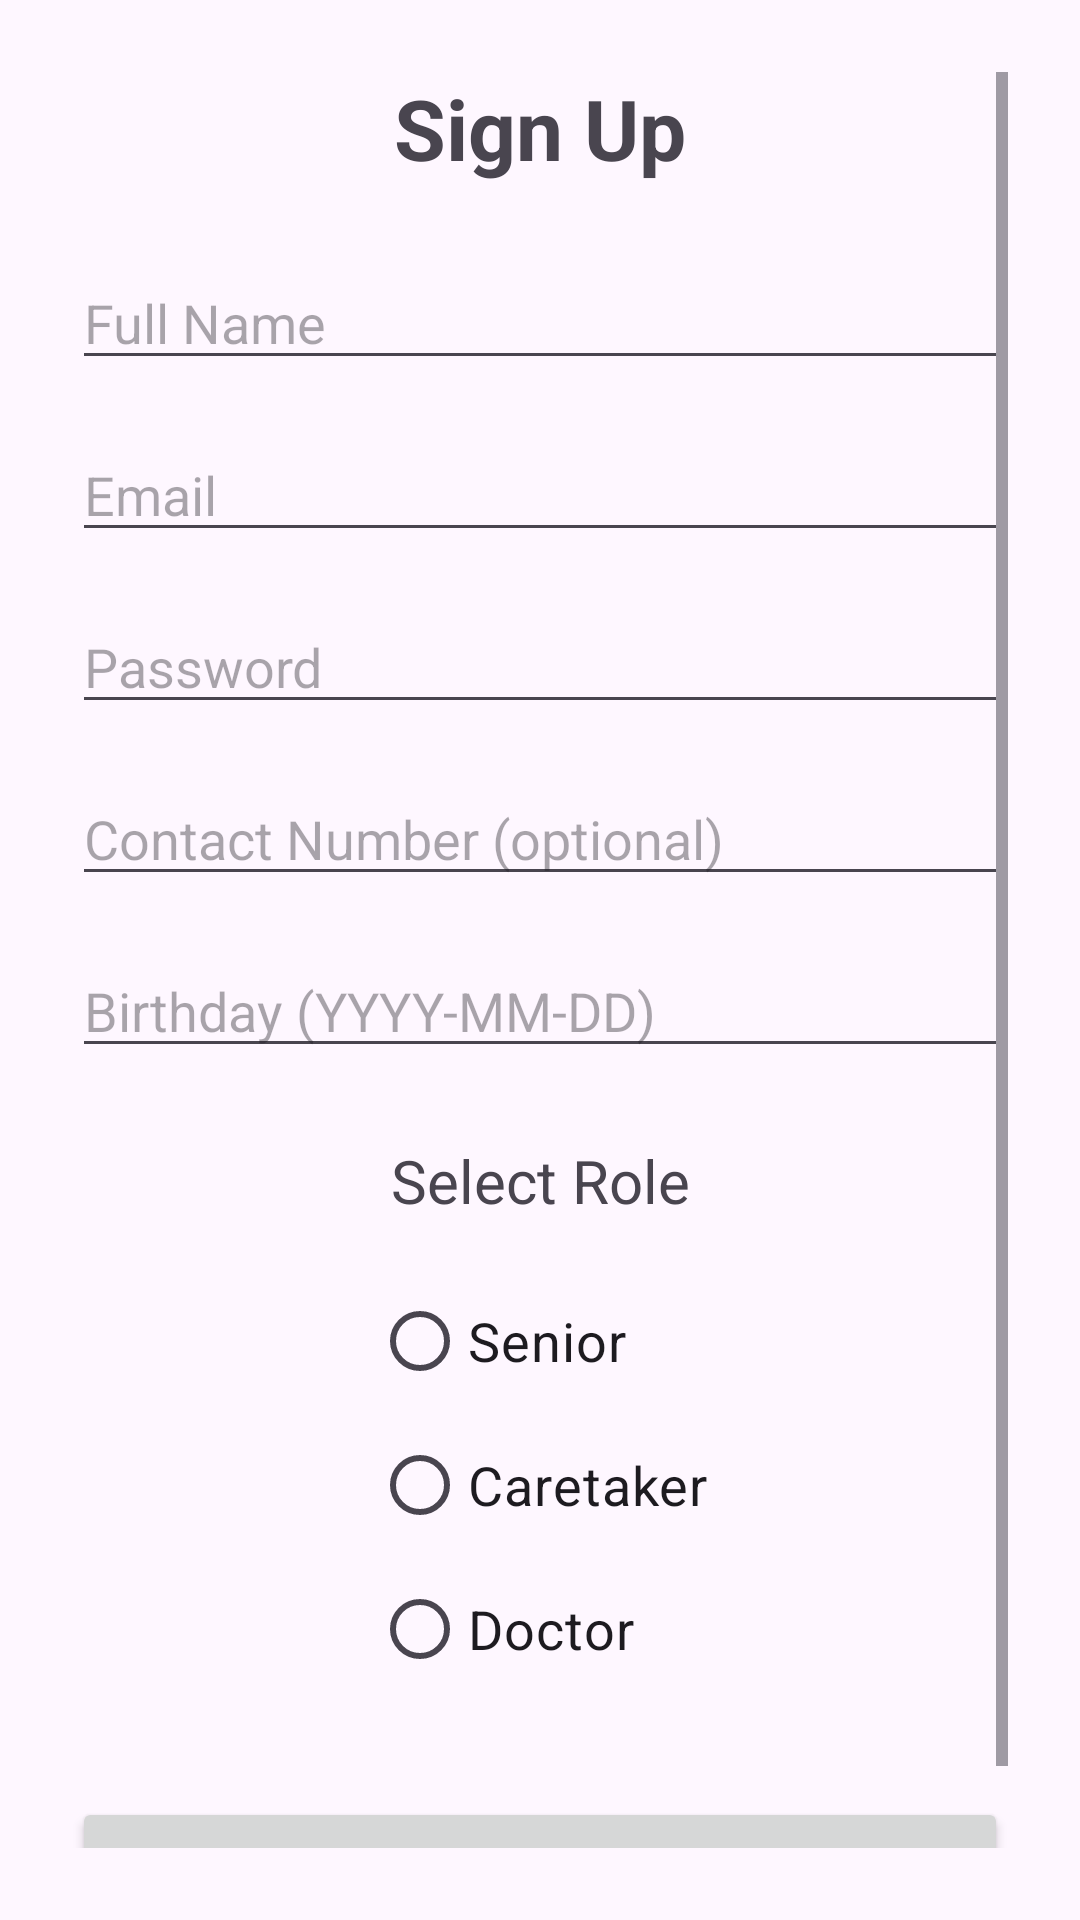

Android layout source for this screen:
<!-- AndroidManifest.xml: application theme Theme.ElderlyCare -->
<!-- res/layout/activity_signup.xml -->
<?xml version="1.0" encoding="utf-8"?>
<ScrollView xmlns:android="http://schemas.android.com/apk/res/android"
    xmlns:app="http://schemas.android.com/apk/res-auto"
    xmlns:tools="http://schemas.android.com/tools"
    android:layout_width="match_parent"
    android:layout_height="match_parent"
    android:padding="24dp"
    tools:context=".SignupActivity">

    <androidx.constraintlayout.widget.ConstraintLayout
        android:layout_width="match_parent"
        android:layout_height="wrap_content">

        <TextView
            android:id="@+id/tvSignupTitle"
            android:layout_width="wrap_content"
            android:layout_height="wrap_content"
            android:text="Sign Up"
            android:textSize="28sp"
            android:textStyle="bold"
            app:layout_constraintEnd_toEndOf="parent"
            app:layout_constraintStart_toStartOf="parent"
            app:layout_constraintTop_toTopOf="parent" />

        <EditText
            android:id="@+id/etName"
            android:layout_width="0dp"
            android:layout_height="wrap_content"
            android:hint="Full Name"
            android:textSize="18sp"
            android:layout_marginTop="24dp"
            app:layout_constraintEnd_toEndOf="parent"
            app:layout_constraintStart_toStartOf="parent"
            app:layout_constraintTop_toBottomOf="@+id/tvSignupTitle" />

        <EditText
            android:id="@+id/etEmail"
            android:layout_width="0dp"
            android:layout_height="wrap_content"
            android:hint="Email"
            android:inputType="textEmailAddress"
            android:textSize="18sp"
            android:layout_marginTop="16dp"
            app:layout_constraintEnd_toEndOf="parent"
            app:layout_constraintStart_toStartOf="parent"
            app:layout_constraintTop_toBottomOf="@+id/etName" />

        <EditText
            android:id="@+id/etPassword"
            android:layout_width="0dp"
            android:layout_height="wrap_content"
            android:hint="Password"
            android:inputType="textPassword"
            android:textSize="18sp"
            android:layout_marginTop="16dp"
            app:layout_constraintEnd_toEndOf="parent"
            app:layout_constraintStart_toStartOf="parent"
            app:layout_constraintTop_toBottomOf="@+id/etEmail" />

        <EditText
            android:id="@+id/etPhone"
            android:layout_width="0dp"
            android:layout_height="wrap_content"
            android:hint="Contact Number (optional)"
            android:inputType="phone"
            android:textSize="18sp"
            android:layout_marginTop="16dp"
            app:layout_constraintEnd_toEndOf="parent"
            app:layout_constraintStart_toStartOf="parent"
            app:layout_constraintTop_toBottomOf="@+id/etPassword" />

        <EditText
            android:id="@+id/etBirthday"
            android:layout_width="0dp"
            android:layout_height="wrap_content"
            android:hint="Birthday (YYYY-MM-DD)"
            android:inputType="date"
            android:textSize="18sp"
            android:layout_marginTop="16dp"
            app:layout_constraintEnd_toEndOf="parent"
            app:layout_constraintStart_toStartOf="parent"
            app:layout_constraintTop_toBottomOf="@+id/etPhone" />

        <TextView
            android:id="@+id/tvRole"
            android:layout_width="wrap_content"
            android:layout_height="wrap_content"
            android:text="Select Role"
            android:textSize="20sp"
            android:layout_marginTop="24dp"
            app:layout_constraintEnd_toEndOf="parent"
            app:layout_constraintStart_toStartOf="parent"
            app:layout_constraintTop_toBottomOf="@+id/etBirthday" />

        <RadioGroup
            android:id="@+id/rgRole"
            android:layout_width="wrap_content"
            android:layout_height="wrap_content"
            android:layout_marginTop="16dp"
            app:layout_constraintEnd_toEndOf="parent"
            app:layout_constraintStart_toStartOf="parent"
            app:layout_constraintTop_toBottomOf="@+id/tvRole">

            <RadioButton
                android:id="@+id/rbSenior"
                android:layout_width="wrap_content"
                android:layout_height="wrap_content"
                android:text="Senior"
                android:textSize="18sp" />

            <RadioButton
                android:id="@+id/rbCaretaker"
                android:layout_width="wrap_content"
                android:layout_height="wrap_content"
                android:text="Caretaker"
                android:textSize="18sp" />

            <RadioButton
                android:id="@+id/rbDoctor"
                android:layout_width="wrap_content"
                android:layout_height="wrap_content"
                android:text="Doctor"
                android:textSize="18sp" />

        </RadioGroup>

        <Button
            android:id="@+id/btnSignUp"
            android:layout_width="0dp"
            android:layout_height="72dp"
            android:text="Sign Up"
            android:textSize="20sp"
            android:layout_marginTop="32dp"
            app:layout_constraintEnd_toEndOf="parent"
            app:layout_constraintStart_toStartOf="parent"
            app:layout_constraintTop_toBottomOf="@+id/rgRole" />

    </androidx.constraintlayout.widget.ConstraintLayout>

</ScrollView>
<!-- resources referenced by this layout -->
<resources>
  <style name="Theme.ElderlyCare" parent="Base.Theme.ElderlyCare" />
  <style name="Base.Theme.ElderlyCare" parent="Theme.Material3.DayNight.NoActionBar">
          
          
          <item name="android:textSize">18sp</item> 
          <item name="android:fontFamily">sans-serif</item>
      </style>
</resources>
